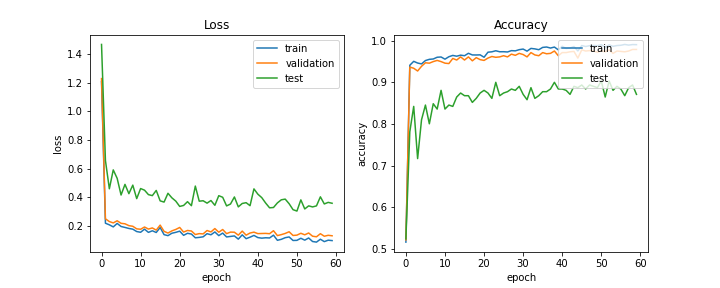

Data behind this chart, as committed beside it:
train_acc, train_loss, val_acc, val_loss, test_acc, test_loss, lr
0.5163, 1.208, 0.5217, 1.229, 0.5241, 1.468, 0.0005
0.9413, 0.2194, 0.9369, 0.2502, 0.7814, 0.6571, 0.0005
0.9507, 0.2082, 0.9341, 0.231, 0.8424, 0.4598, 0.0005
0.9466, 0.1937, 0.9275, 0.2216, 0.717, 0.5918, 0.0005
0.9445, 0.2179, 0.9388, 0.2365, 0.8103, 0.5328, 0.0005
0.9526, 0.1966, 0.9473, 0.2188, 0.8457, 0.4163, 0.0005
0.9555, 0.19, 0.9463, 0.2154, 0.8006, 0.4906, 0.0005
0.9564, 0.1828, 0.9501, 0.2025, 0.8489, 0.4256, 0.0005
0.9605, 0.178, 0.9529, 0.198, 0.836, 0.4855, 0.0005
0.9612, 0.1612, 0.9501, 0.1802, 0.881, 0.3911, 0.0005
0.9559, 0.1562, 0.9463, 0.1773, 0.836, 0.4615, 0.0005
0.9618, 0.1781, 0.9454, 0.193, 0.8457, 0.4502, 0.0005
0.9649, 0.1555, 0.9576, 0.1786, 0.8424, 0.4192, 0.0005
0.9631, 0.1666, 0.9539, 0.1865, 0.865, 0.4121, 0.0005
0.9656, 0.1546, 0.9614, 0.1712, 0.8746, 0.4484, 0.0005
0.9642, 0.1895, 0.9539, 0.2063, 0.8682, 0.3755, 0.0005
0.9701, 0.1396, 0.9614, 0.1627, 0.8682, 0.367, 0.0005
0.9661, 0.1327, 0.952, 0.1508, 0.8521, 0.4285, 0.0005
0.966, 0.1495, 0.9595, 0.1659, 0.8617, 0.3967, 0.0005
0.9663, 0.1558, 0.9548, 0.176, 0.8746, 0.3737, 0.0005
0.9605, 0.164, 0.9529, 0.1898, 0.881, 0.3367, 0.00025
0.9727, 0.1348, 0.9586, 0.1576, 0.8746, 0.3434, 0.00025
0.9736, 0.1492, 0.9623, 0.1689, 0.8617, 0.3698, 0.00025
0.9761, 0.1437, 0.9605, 0.165, 0.9003, 0.342, 0.00025
0.9737, 0.1177, 0.9614, 0.1405, 0.8682, 0.4788, 0.00025
0.9738, 0.1205, 0.9642, 0.1468, 0.8746, 0.3733, 0.00025
0.9732, 0.1245, 0.9614, 0.1448, 0.8778, 0.3763, 0.00025
0.9765, 0.1463, 0.968, 0.1685, 0.8842, 0.3596, 0.00025
0.9759, 0.1387, 0.9652, 0.1587, 0.881, 0.3778, 0.00025
0.9788, 0.1584, 0.9699, 0.1821, 0.8907, 0.3446, 0.00025
0.9802, 0.1328, 0.967, 0.1566, 0.8714, 0.4117, 0.00025
0.9752, 0.1505, 0.9614, 0.1755, 0.8585, 0.4006, 0.00025
0.9818, 0.1236, 0.9718, 0.1467, 0.8875, 0.3403, 0.00025
0.9806, 0.1272, 0.9661, 0.1574, 0.8617, 0.3534, 0.00025
0.9787, 0.1307, 0.9642, 0.1565, 0.8682, 0.4027, 0.00025
0.9842, 0.1082, 0.9718, 0.1361, 0.8778, 0.3335, 0.00025
0.9851, 0.1382, 0.9689, 0.1644, 0.8778, 0.3573, 0.00025
0.9826, 0.1116, 0.9699, 0.136, 0.8842, 0.3628, 0.00025
0.985, 0.1219, 0.9755, 0.1509, 0.9003, 0.3419, 0.00025
0.9783, 0.1343, 0.9642, 0.1571, 0.8842, 0.4592, 0.00025
0.9868, 0.1192, 0.9718, 0.1467, 0.8842, 0.4223, 0.00025
0.9817, 0.1151, 0.9718, 0.1477, 0.881, 0.3981, 0.00025
0.9828, 0.1178, 0.9736, 0.1484, 0.8714, 0.3601, 0.00025
0.9863, 0.1164, 0.9746, 0.1462, 0.8907, 0.327, 0.00025
0.9757, 0.1361, 0.9586, 0.1671, 0.8875, 0.3292, 0.000125
0.9886, 0.1002, 0.9783, 0.133, 0.8939, 0.3612, 0.000125
0.9864, 0.107, 0.9755, 0.1398, 0.8842, 0.3829, 0.000125
0.9883, 0.1184, 0.9765, 0.148, 0.8939, 0.3878, 0.000125
0.9888, 0.1237, 0.9755, 0.1597, 0.8907, 0.3556, 0.000125
0.9884, 0.09896, 0.9727, 0.1339, 0.8875, 0.314, 0.000125
0.9907, 0.09983, 0.9765, 0.1363, 0.9035, 0.3043, 0.000125
0.9846, 0.1143, 0.9736, 0.1492, 0.865, 0.3825, 6.25e-05
0.9904, 0.1012, 0.9783, 0.1385, 0.9035, 0.3191, 6.25e-05
0.9867, 0.1164, 0.9699, 0.1512, 0.881, 0.3406, 6.25e-05
0.9887, 0.09175, 0.9755, 0.1287, 0.8907, 0.3332, 6.25e-05
0.9893, 0.08748, 0.9746, 0.1247, 0.8842, 0.3405, 6.25e-05
0.9913, 0.1077, 0.9736, 0.1462, 0.8682, 0.4036, 6.25e-05
0.9897, 0.09098, 0.9755, 0.1286, 0.8875, 0.354, 5e-05
0.991, 0.1009, 0.9793, 0.1351, 0.8939, 0.3649, 5e-05
0.9908, 0.09811, 0.9793, 0.1318, 0.8714, 0.3587, 5e-05
